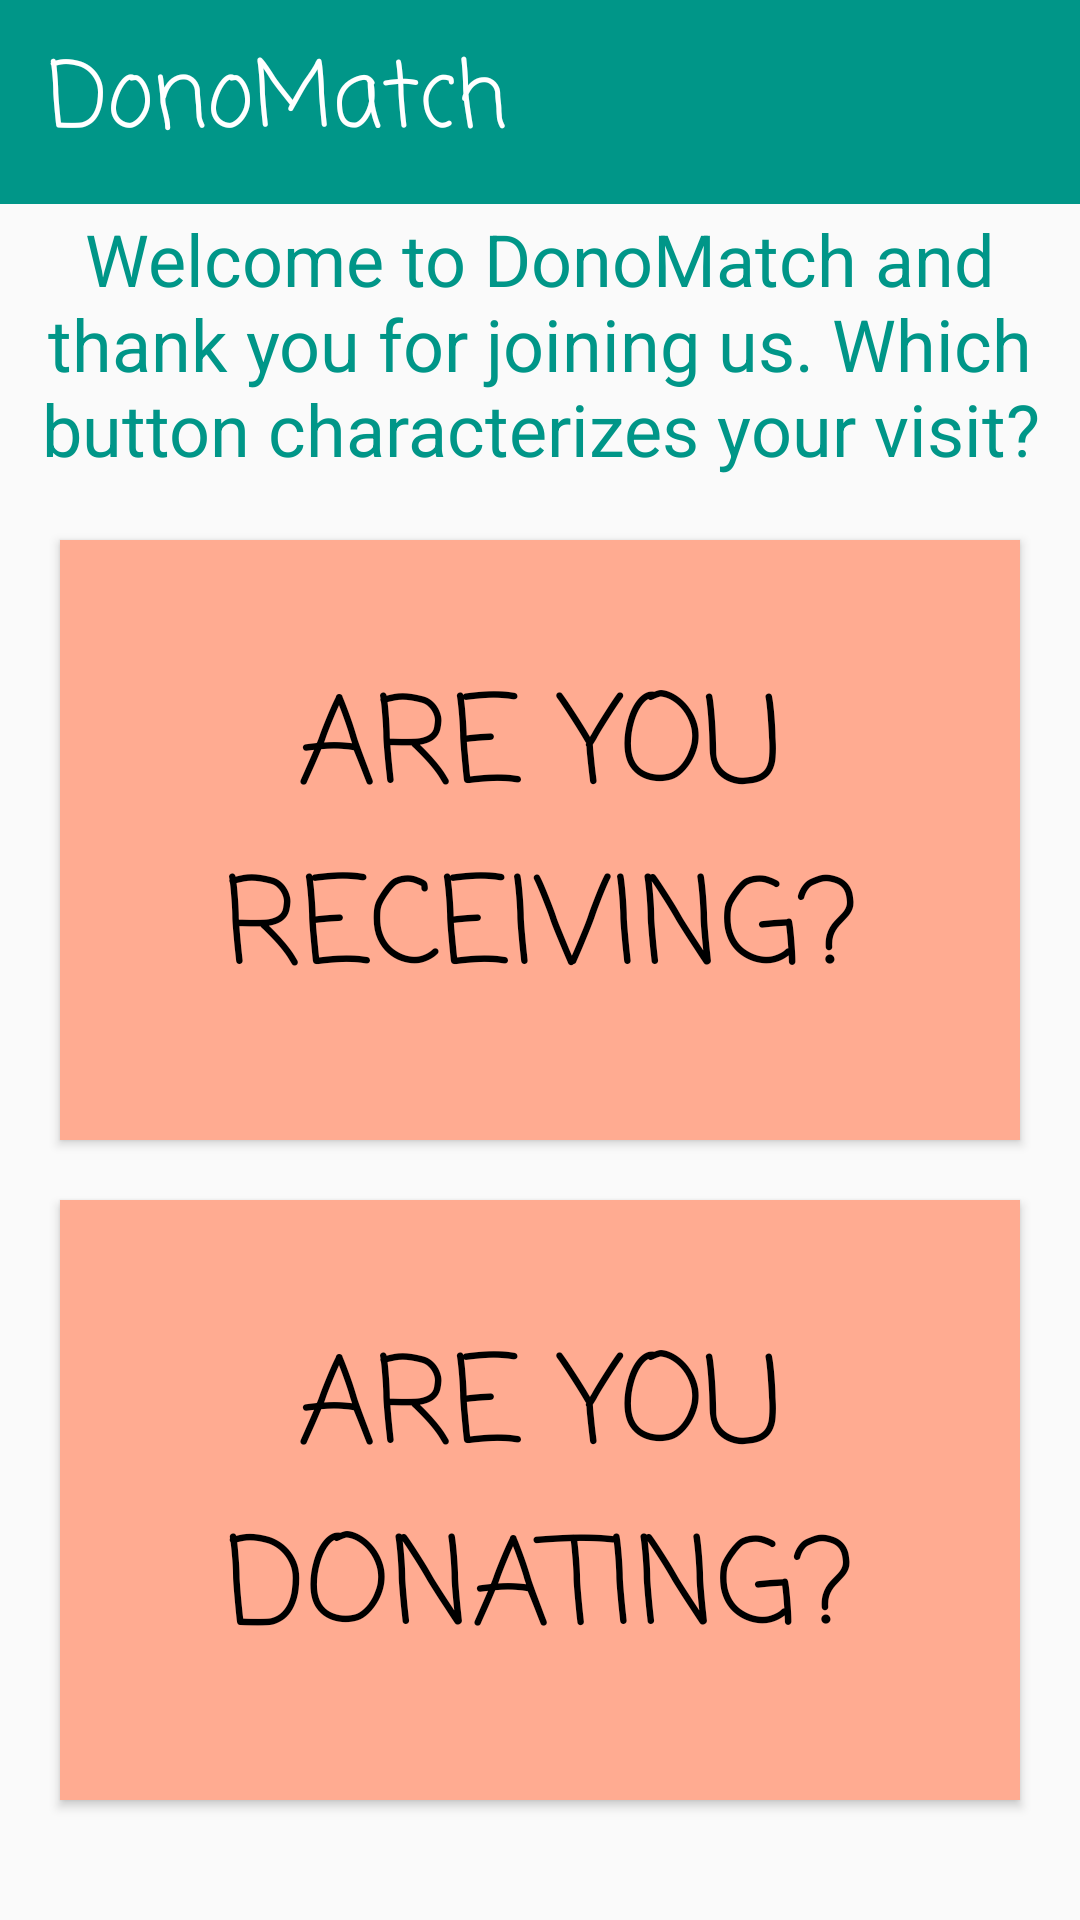

This screen was rendered from an Android layout file. Write that file and the resources it references.
<!-- AndroidManifest.xml: application theme AppTheme -->
<!-- res/layout/activity_userident.xml -->
<?xml version="1.0" encoding="utf-8"?>
<android.support.design.widget.CoordinatorLayout xmlns:android="http://schemas.android.com/apk/res/android"
    xmlns:app="http://schemas.android.com/apk/res-auto"
    android:orientation="vertical" android:layout_width="match_parent"
    android:layout_height="match_parent">

    <include android:id="@+id/toolbar" layout="@layout/toolbar"/>

        <Button
            android:id="@+id/btn_receiver"
            android:layout_width="fill_parent"
            android:layout_marginLeft="20dp"
            android:layout_marginRight="20dp"
            android:layout_height="200dp"
            android:layout_marginTop="180dip"
            android:background="@color/colorAccent"
            android:text="ARE YOU RECEIVING?"
            android:textColor="@android:color/black"
            android:textSize="40sp"
            android:fontFamily="casual" />

        <Button
            android:id="@+id/btn_donator"
            android:layout_width="fill_parent"
            android:layout_marginLeft="20dp"
            android:layout_marginRight="20dp"
            android:layout_height="200dp"
            android:layout_marginTop="400dip"
            android:background="@color/colorAccent"
            android:text="ARE YOU DONATING?"
            android:textColor="@android:color/black"
            android:textSize="40sp"
            android:fontFamily="casual" />

    <TextView
        android:text="Welcome to DonoMatch and thank you for joining us. Which button characterizes your visit?"
        android:layout_width="wrap_content"
        android:layout_height="wrap_content"
        android:layout_marginTop="70dp"
        android:id="@+id/WelcomeMessage"
        android:textSize="24sp"
        android:textColor="@color/colorPrimary"
        android:textAlignment="center"/>


</android.support.design.widget.CoordinatorLayout>
<!-- res/layout/toolbar.xml (included above) -->
<?xml version="1.0" encoding="utf-8"?>
<android.support.v7.widget.Toolbar xmlns:android="http://schemas.android.com/apk/res/android"
    xmlns:app="http://schemas.android.com/apk/res-auto"
    android:layout_width="match_parent" android:layout_height="wrap_content"
    android:id="@id/toolbar"
    android:theme="@style/AppTheme.NoActionBar"
    android:background="@color/colorPrimary"
    android:elevation="0dp"
    android:minHeight="68dp">

    <TextView
        android:layout_width="wrap_content"
        android:layout_height="wrap_content"
        android:fontFamily="casual"
        android:textColor="@color/white"
        android:text="DonoMatch"
        android:textSize="30sp"/>



</android.support.v7.widget.Toolbar>
<!-- resources referenced by this layout -->
<resources>
  <color name="colorAccent">#ffab91</color>
  <color name="colorPrimary">#009688</color>
  <color name="white">#ffffff</color>
  <style name="AppTheme.NoActionBar">
          <item name="windowActionBar">false</item>
          <item name="windowNoTitle">true</item>
      </style>
  <style name="AppTheme" parent="Theme.AppCompat.Light.DarkActionBar">
          
          <item name="colorPrimary">@color/colorPrimary</item>
          <item name="colorPrimaryDark">@color/colorPrimaryDark</item>
          <item name="colorAccent">@color/colorAccent</item>
      </style>
  <color name="colorPrimaryDark">#00796B</color>
</resources>
